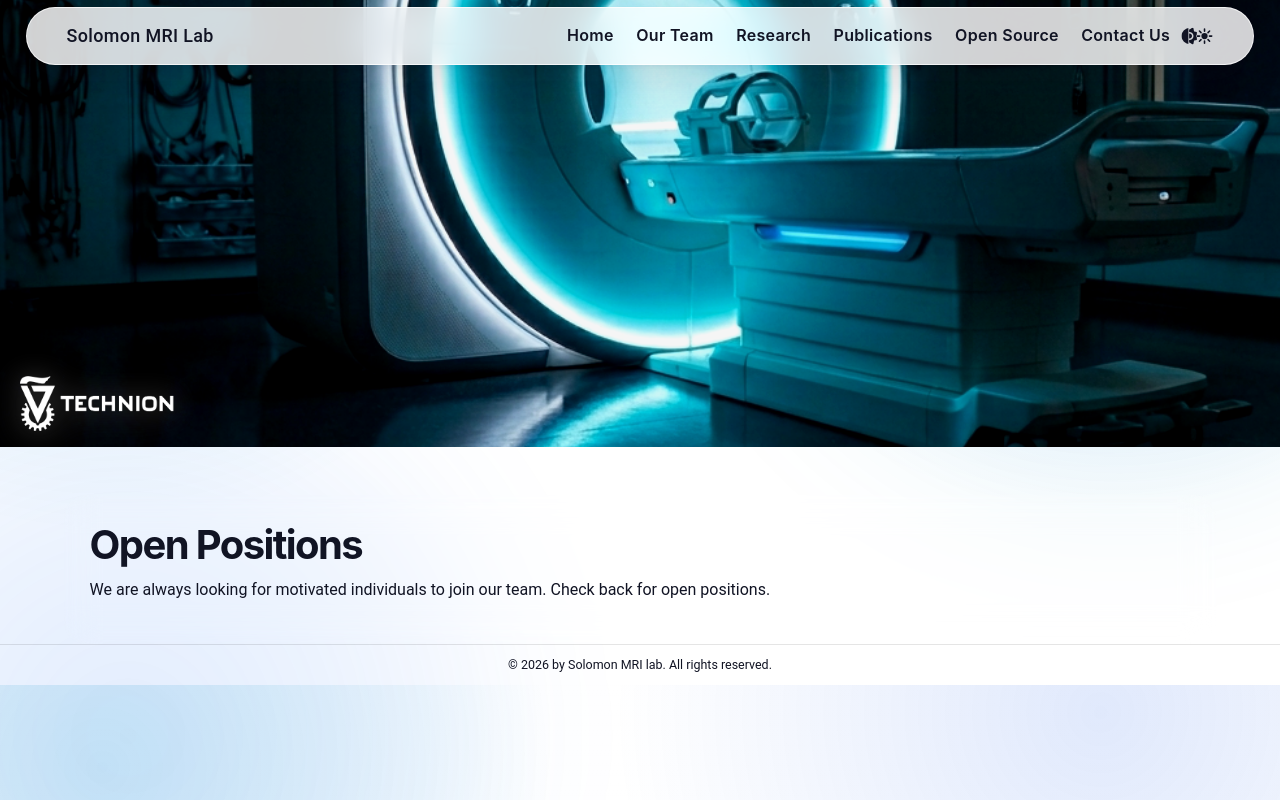

repository: eddysolo/eddysolo.github.io · page: jobs/index.html · generator: jekyll

---
layout: page
title: Open Positions
permalink: /jobs/
description: Open positions and job opportunities at the Solomon's MRI Lab.
nav: false
nav_order: 10
hide_page_header: true
---

# Open Positions

We are always looking for motivated individuals to join our team. Check back for open positions.
